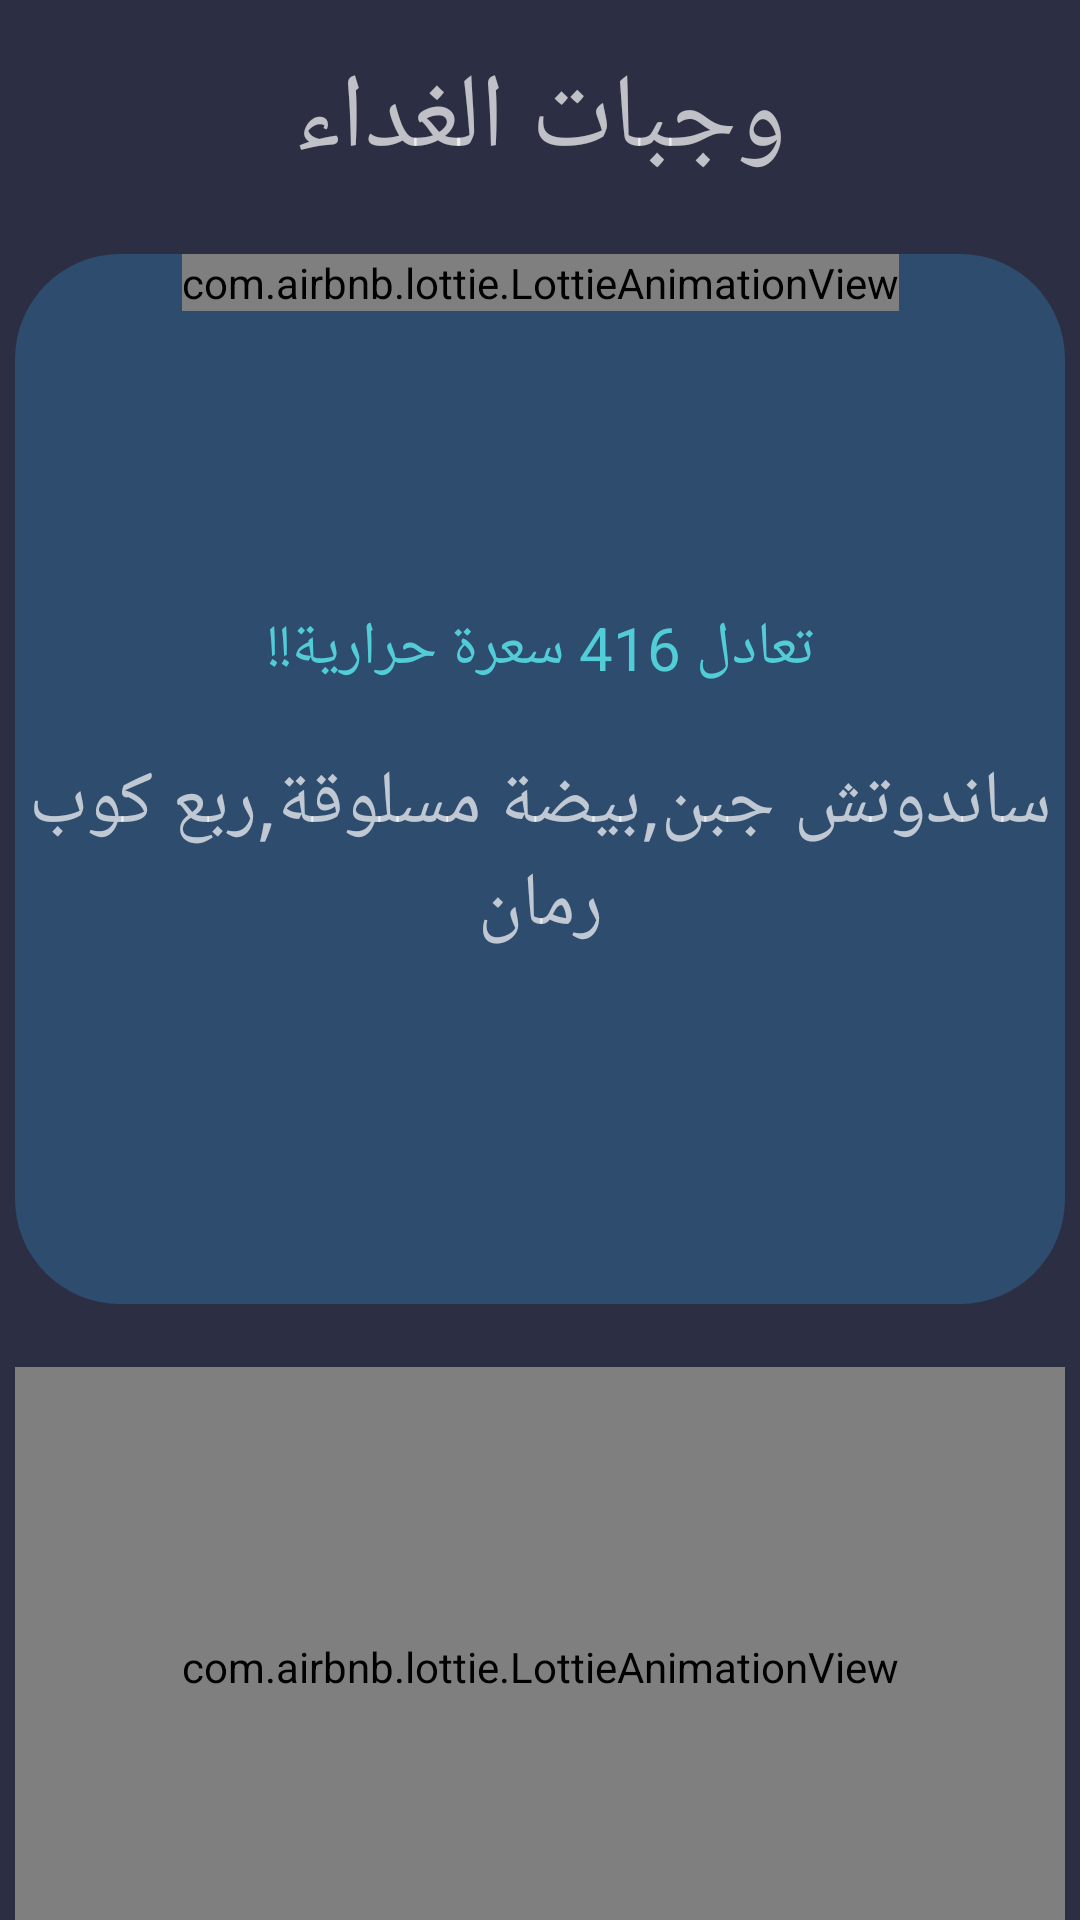

The Android layout XML behind this screen, and the referenced resources:
<!-- AndroidManifest.xml: application theme Theme.BmiGO -->
<!-- res/layout/activity_noon_scrolling_food.xml -->
<?xml version="1.0" encoding="utf-8"?>
<androidx.core.widget.NestedScrollView xmlns:android="http://schemas.android.com/apk/res/android"
    xmlns:app="http://schemas.android.com/apk/res-auto"
    xmlns:tools="http://schemas.android.com/tools"
    android:layout_width="match_parent"
    android:layout_height="match_parent"
    android:background="@color/DarkThem"
    tools:context=".FoodScrollingActivity">


    <androidx.constraintlayout.widget.ConstraintLayout
        android:layout_width="match_parent"
        android:layout_height="wrap_content">

        <TextView
            android:id="@+id/Meals"
            android:layout_width="match_parent"
            android:layout_height="wrap_content"
            android:layout_margin="16dp"
            android:text="وجبات الغداء"
            android:textAlignment="center"
            android:textSize="35sp"
            app:layout_constraintEnd_toEndOf="parent"
            app:layout_constraintStart_toStartOf="parent"
            app:layout_constraintTop_toTopOf="parent" />

        <LinearLayout
            android:id="@+id/linearLayout3"
            android:layout_width="350dp"
            android:layout_height="350dp"
            android:layout_marginTop="21dp"
            android:background="@drawable/shape_customs"
            app:layout_constraintEnd_toEndOf="parent"
            app:layout_constraintStart_toStartOf="parent"
            app:layout_constraintTop_toBottomOf="@+id/Meals">


            <androidx.constraintlayout.widget.ConstraintLayout
                android:layout_width="match_parent"
                android:layout_height="match_parent">

                <TextView
                    android:layout_width="wrap_content"
                    android:layout_height="wrap_content"
                    android:layout_marginBottom="21dp"
                    android:text="تعادل 416 سعرة حرارية!!"
                    android:textAlignment="center"
                    android:textColor="@color/blue"
                    android:textSize="20sp"
                    app:layout_constraintBottom_toTopOf="@+id/textView4"
                    app:layout_constraintEnd_toEndOf="parent"
                    app:layout_constraintStart_toStartOf="parent" />

                <com.airbnb.lottie.LottieAnimationView
                    android:id="@+id/sandwish"
                    android:layout_width="wrap_content"
                    android:layout_height="wrap_content"
                    app:layout_constraintEnd_toEndOf="parent"
                    app:layout_constraintStart_toStartOf="parent"
                    app:layout_constraintTop_toTopOf="parent"
                    app:lottie_autoPlay="true"
                    app:lottie_loop="false"
                    app:lottie_rawRes="@raw/sandwish" />

                <TextView
                    android:id="@+id/textView4"
                    android:layout_width="wrap_content"
                    android:layout_height="wrap_content"
                    android:layout_marginTop="31dp"
                    android:text="ساندوتش جبن,بيضة مسلوقة,ربع كوب رمان"
                    android:textAlignment="center"
                    android:textSize="25sp"
                    app:layout_constraintBottom_toBottomOf="parent"
                    app:layout_constraintEnd_toEndOf="parent"
                    app:layout_constraintStart_toStartOf="parent"
                    app:layout_constraintTop_toBottomOf="@+id/sandwish" />


            </androidx.constraintlayout.widget.ConstraintLayout>


        </LinearLayout>


        <LinearLayout
            android:id="@+id/towlinear"
            android:layout_width="350dp"
            android:layout_height="350dp"
            android:layout_marginTop="21dp"
            android:background="@drawable/shape_customs"
            app:layout_constraintEnd_toEndOf="parent"
            app:layout_constraintStart_toStartOf="parent"
            app:layout_constraintTop_toBottomOf="@+id/linearLayout3">

            <androidx.constraintlayout.widget.ConstraintLayout
                android:layout_width="match_parent"
                android:layout_height="match_parent">


                <TextView
                    android:layout_width="wrap_content"
                    android:layout_height="wrap_content"
                    android:layout_marginBottom="21dp"
                    android:text="تعادل 440 سعرة حرارية!!"
                    android:textAlignment="center"
                    android:textColor="@color/blue"
                    android:textSize="20sp"
                    app:layout_constraintBottom_toTopOf="@+id/texteggs"
                    app:layout_constraintEnd_toEndOf="parent"
                    app:layout_constraintStart_toStartOf="parent" />


                <com.airbnb.lottie.LottieAnimationView
                    android:id="@+id/eggs"
                    android:layout_width="match_parent"
                    android:layout_height="200dp"
                    app:layout_constraintEnd_toEndOf="parent"
                    app:layout_constraintStart_toStartOf="parent"
                    app:layout_constraintTop_toTopOf="parent"
                    app:lottie_autoPlay="true"
                    app:lottie_loop="false"
                    app:lottie_rawRes="@raw/broocli" />

                <TextView
                    android:id="@+id/texteggs"
                    android:layout_width="wrap_content"
                    android:layout_height="wrap_content"
                    android:layout_marginTop="31dp"
                    android:text="صدر دجاج واحد,مع بروكلي او, اي خضار,100 جرام رز"
                    android:textAlignment="center"
                    android:textSize="25dp"
                    app:layout_constraintBottom_toBottomOf="parent"
                    app:layout_constraintEnd_toEndOf="parent"
                    app:layout_constraintStart_toStartOf="parent"
                    app:layout_constraintTop_toBottomOf="@+id/eggs" />


            </androidx.constraintlayout.widget.ConstraintLayout>


        </LinearLayout>


        <LinearLayout
            android:id="@+id/milklinear"
            android:layout_width="350dp"
            android:layout_height="350dp"
            android:layout_marginTop="21dp"
            android:background="@drawable/shape_customs"
            app:layout_constraintEnd_toEndOf="parent"
            app:layout_constraintStart_toStartOf="parent"
            app:layout_constraintTop_toBottomOf="@id/towlinear">


            <androidx.constraintlayout.widget.ConstraintLayout
                android:layout_width="match_parent"
                android:layout_height="match_parent">

                <TextView
                    android:layout_width="wrap_content"
                    android:layout_height="wrap_content"
                    android:layout_marginBottom="21dp"
                    android:text="تعادل 410 سعرة حرارية!!"
                    android:textAlignment="center"
                    android:textColor="@color/blue"
                    android:textSize="20sp"
                    app:layout_constraintBottom_toTopOf="@+id/textmilk"
                    app:layout_constraintEnd_toEndOf="parent"
                    app:layout_constraintStart_toStartOf="parent" />


                <com.airbnb.lottie.LottieAnimationView
                    android:id="@+id/milk"
                    android:layout_width="match_parent"
                    android:layout_height="200dp"
                    app:layout_constraintEnd_toEndOf="parent"
                    app:layout_constraintStart_toStartOf="parent"
                    app:layout_constraintTop_toTopOf="parent"
                    app:lottie_autoPlay="true"
                    app:lottie_loop="false"
                    app:lottie_rawRes="@raw/rice" />

                <TextView
                    android:id="@+id/textmilk"
                    android:layout_width="wrap_content"
                    android:layout_height="wrap_content"
                    android:layout_marginTop="31dp"
                    android:text="كبسة صحية,ربع دجاج,
                    وست ملاعق ارز"
                    android:textAlignment="center"
                    android:textSize="25dp"
                    app:layout_constraintBottom_toBottomOf="parent"
                    app:layout_constraintEnd_toEndOf="parent"
                    app:layout_constraintStart_toStartOf="parent"
                    app:layout_constraintTop_toBottomOf="@+id/milk" />


            </androidx.constraintlayout.widget.ConstraintLayout>


        </LinearLayout>

        <LinearLayout
            android:layout_width="350dp"
            android:layout_height="350dp"
            android:layout_marginTop="21dp"
            android:background="@drawable/shape_customs"
            app:layout_constraintEnd_toEndOf="parent"
            app:layout_constraintStart_toStartOf="parent"
            app:layout_constraintTop_toBottomOf="@id/milklinear">


            <androidx.constraintlayout.widget.ConstraintLayout
                android:layout_width="match_parent"
                android:layout_height="match_parent">

                <TextView
                    android:layout_width="wrap_content"
                    android:layout_height="wrap_content"
                    android:layout_marginBottom="21dp"
                    android:text="تعادل 400 سعرة حرارية!!"
                    android:textAlignment="center"
                    android:textColor="@color/blue"
                    android:textSize="20sp"
                    app:layout_constraintBottom_toTopOf="@+id/textsalad"
                    app:layout_constraintEnd_toEndOf="parent"
                    app:layout_constraintStart_toStartOf="parent"
                     />


                <com.airbnb.lottie.LottieAnimationView
                    android:id="@+id/salad"
                    android:layout_width="wrap_content"
                    android:layout_height="200dp"
                    app:layout_constraintEnd_toEndOf="parent"
                    app:layout_constraintStart_toStartOf="parent"
                    app:layout_constraintTop_toTopOf="parent"
                    app:lottie_autoPlay="true"
                    app:lottie_loop="false"
                    app:lottie_rawRes="@raw/salmon" />

                <TextView
                    android:id="@+id/textsalad"
                    android:layout_width="wrap_content"
                    android:layout_height="wrap_content"
                    android:layout_marginTop="31dp"
                    android:text="شريحة سالمون 125 جرام,مع خضار,وكوب ارز"
                    android:textAlignment="center"
                    android:textSize="25dp"
                    app:layout_constraintBottom_toBottomOf="parent"
                    app:layout_constraintEnd_toEndOf="parent"
                    app:layout_constraintStart_toStartOf="parent"
                    app:layout_constraintTop_toBottomOf="@+id/salad" />


            </androidx.constraintlayout.widget.ConstraintLayout>


        </LinearLayout>

    </androidx.constraintlayout.widget.ConstraintLayout>


</androidx.core.widget.NestedScrollView>
<!-- resources referenced by this layout -->
<resources>
  <color name="DarkThem">#2C2E43</color>
  <color name="blue">#52CCD7</color>
  <!-- drawable shape_customs (drawable) -->
  <?xml version="1.0" encoding="utf-8"?>
  <shape xmlns:android="http://schemas.android.com/apk/res/android">
      <solid android:color="@color/DarkBlue"/>
      <corners android:radius="35dp"/>
  
  
  </shape>
  <style name="Theme.BmiGO" parent="Theme.MaterialComponents.NoActionBar">
          
          <item name="colorPrimary">@color/purple_500</item>
          <item name="colorPrimaryVariant">@color/DarkBlue</item>
          <item name="colorOnPrimary">@color/white</item>
          
          <item name="colorSecondary">@color/teal_200</item>
          <item name="colorSecondaryVariant">@color/teal_700</item>
          <item name="colorOnSecondary">@color/black</item>
          
          <item name="android:statusBarColor" tools:targetApi="l">?attr/colorPrimaryVariant</item>
          
      </style>
  <color name="DarkBlue">#2E4C6D</color>
  <color name="purple_500">#F4F4F4</color>
  <color name="white">#FFFFFFFF</color>
  <color name="teal_200">#FF03DAC5</color>
  <color name="teal_700">#FF018786</color>
  <color name="black">#FF000000</color>
</resources>
